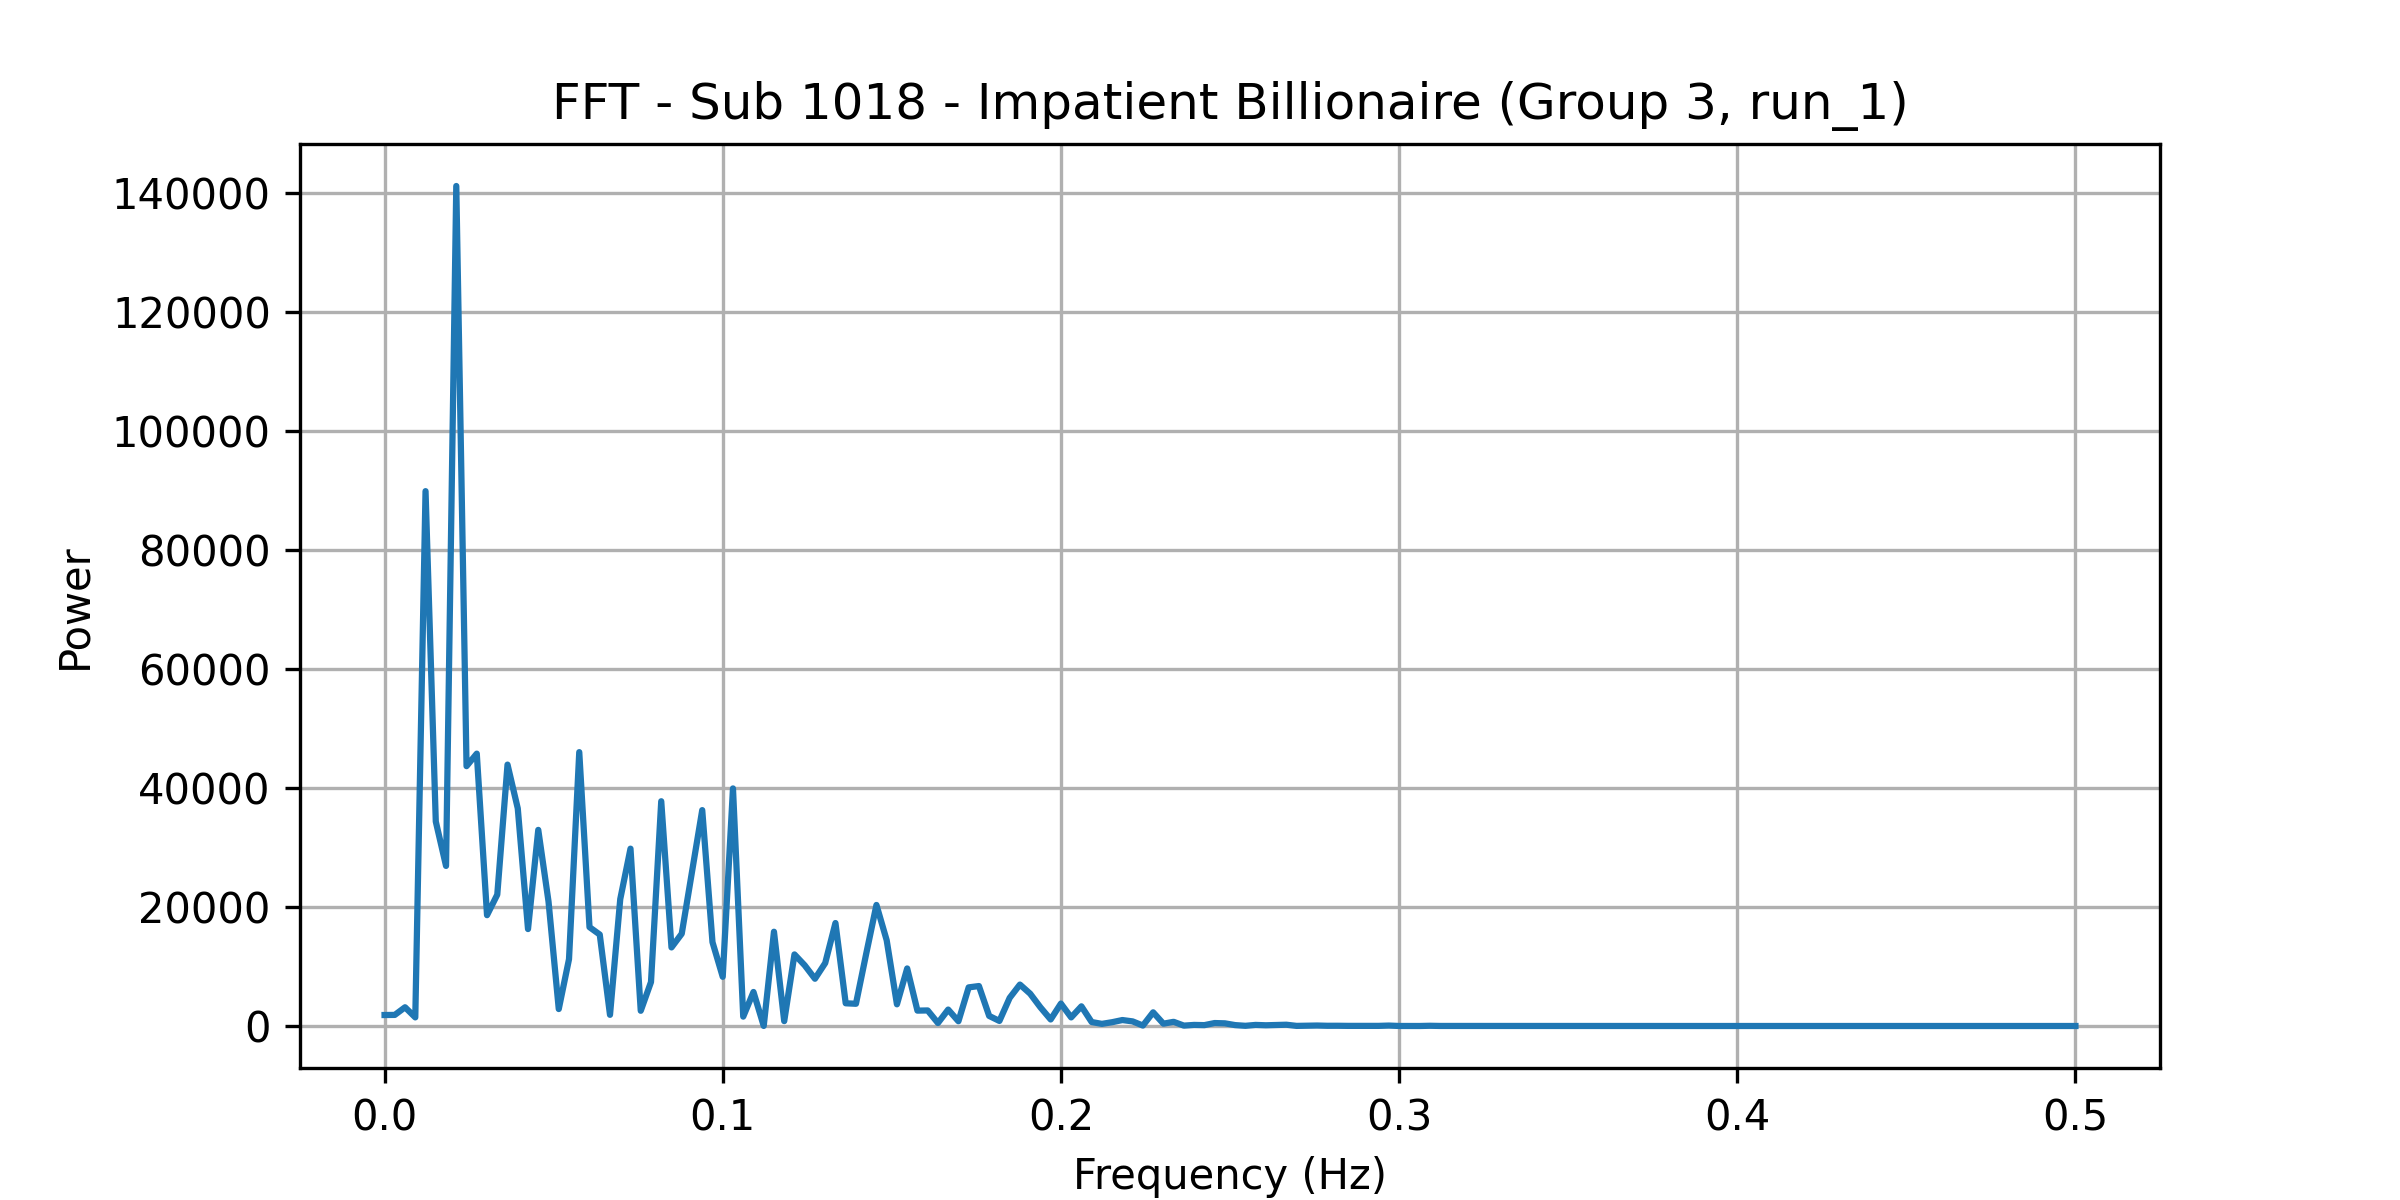

Values plotted in this chart, from the file beside it:
frequency, power
0.0, 1846
0.00303, 1864
0.006061, 3149
0.009091, 1447
0.01212, 89882
0.01515, 34363
0.01818, 26900
0.02121, 141162
0.02424, 43667
0.02727, 45770
0.0303, 18622
0.03333, 22076
0.03636, 43925
0.03939, 36565
0.04242, 16292
0.04545, 32956
0.04848, 20920
0.05152, 2851
0.05455, 11232
0.05758, 46024
0.06061, 16611
0.06364, 15365
0.06667, 1877
0.0697, 21321
0.07273, 29800
0.07576, 2555
0.07879, 7390
0.08182, 37769
0.08485, 13205
0.08788, 15507
0.09091, 25838
0.09394, 36278
0.09697, 14095
0.1, 8267
0.103, 39924
0.1061, 1574
0.1091, 5717
0.1121, 7.902
0.1152, 15840
0.1182, 820.5
0.1212, 12027
0.1242, 10199
0.1273, 7940
0.1303, 10576
0.1333, 17306
0.1364, 3817
0.1394, 3735
0.1424, 12138
0.1455, 20343
0.1485, 14400
0.1515, 3643
0.1545, 9672
0.1576, 2584
0.1606, 2613
0.1636, 499.5
0.1667, 2760
0.1697, 794.3
0.1727, 6489
0.1758, 6716
0.1788, 1691
... 106 more rows
